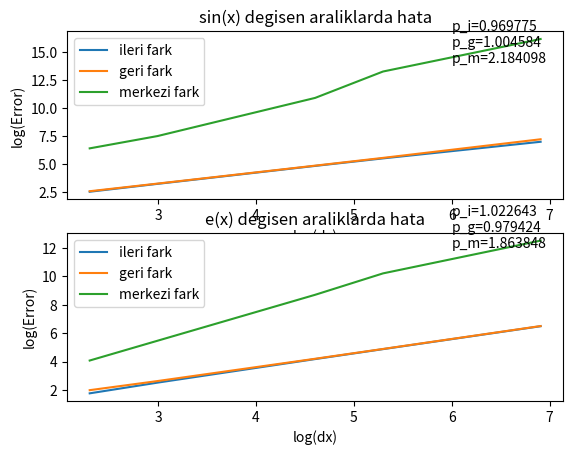

Source code (Python):
#!/usr/bin/python

from math import sin, exp
from numpy import *
import matplotlib.pyplot as plt

#Fonsksiyonlar

def fsin(x):
	return sin(x)

def fexp(x):
	return exp(x**2)

#Initialization

exact_sin = cos(1)
exact_e = 2*1*exp(1**2)

d = [1e-1,5e-2,1e-2,5e-3,1e-3]

r_sin=ones((3,size(d)))
r_e=ones((3,size(d)))

error_sin=ones((3,size(d)))
error_e=ones((3,size(d)))

perror_sin=ones((3,size(d)))
perror_e=ones((3,size(d)))


##Sayisal turevler

def ileri (f, x, dx):
	return (f(x+dx)-f(x))/dx

def geri (f,x,dx):
	return (f(x) - f(x-dx))/dx

def central (f,x,dx):
	return (f(x+dx)-f(x-dx))/(2*dx)

#####
def op(f, d, r, error,perc_error, exact, x):

	for i in range(size(d)):
		r[0][i]=ileri(f,x,d[i])
		r[1][i]=geri(f,x,d[i])
		r[2][i]=central(f,x,d[i])

		error = abs((exact-r)/r)
		perc_error = error*100
	return r , error, perc_error

###Uygulama

r_sin, error_sin, perror_sin = op(fsin, d, r_sin, error_sin, perror_sin, exact_sin, 1)
r_e, error_e, perror_e = op(fexp, d, r_e, error_e, perror_e, exact_e, 1)

#p ler

error_sin= array(([  7.9585,   3.9422,   0.7958,   0.4071,
    9.2541E-2],
 [  7.6068,   3.8497,   0.7773,   0.3886,
    7.4032E-2],
 [  0.1665,   5.5524E-2,   1.8508E-3 ,  1.7608E-4,
    0.9708E-5]))
error_sin=error_sin/100.
error_e= array(([  16.8398,  7.937,   1.5175,   0.7541,
    0.1508],
 [  13.4792,   7.1019,   1.4825,   0.7449,
    0.1489],
 [  1.6793,   0.4175,   1.6554E-2,   3.6788E-3,
    3.6788E-4]))
error_e=error_e/100.

##Plot
x = abs(log(d))
#Sin turevi icin eksenler
y_s = abs(log(error_sin[0]))
y1_s = abs(log(error_sin[1]))
y2_s = abs(log(error_sin[2]))

p_s, z = polyfit(x, y_s, 1)
p1_s, z = polyfit(x, y1_s, 1)
p2_s, z = polyfit(x, y2_s, 1)

plt.figure(1)
plt.subplot(211)
plt.xlabel('log(dx)')
plt.ylabel('log(Error)')
plt.title('sin(x) degisen araliklarda hata')

plt.plot(x,y_s,x,y1_s,x,y2_s)

plt.text(6, 14, 'p_i=%f\np_g=%f\np_m=%f'%(p_s,p1_s,p2_s))

plt.legend(['ileri fark','geri fark','merkezi fark'],loc='best',fontsize=10)

#E fonk

y_e = abs(log(error_e[0]))
y1_e = abs(log(error_e[1]))
y2_e = abs(log(error_e[2]))

p_e, z = polyfit(x, y_e, 1)
p1_e, z = polyfit(x, y1_e, 1)
p2_e, z = polyfit(x, y2_e, 1)

plt.figure(1)
plt.subplot(212)
plt.xlabel('log(dx)')
plt.ylabel('log(Error)')
plt.title('e(x) degisen araliklarda hata')

plt.plot(x,y_e,x,y1_e,x,y2_e)

plt.text(6, 12, 'p_i=%f\np_g=%f\np_m=%f'%(p_e,p1_e,p2_e))

plt.legend(['ileri fark','geri fark','merkezi fark'],loc='best',fontsize=10)
plt.show()
